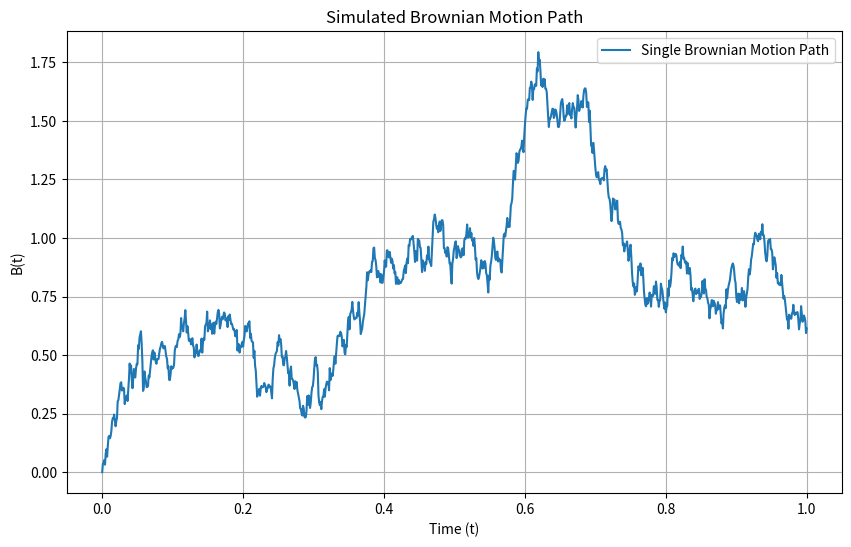
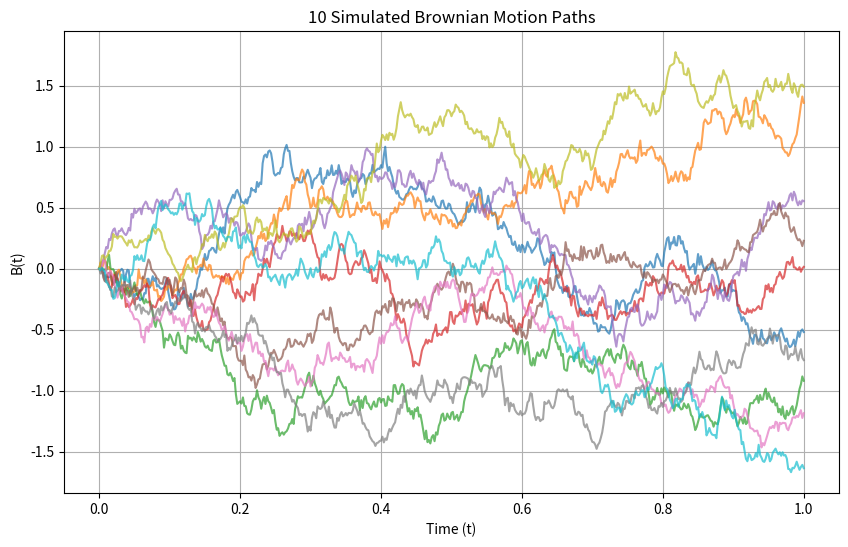
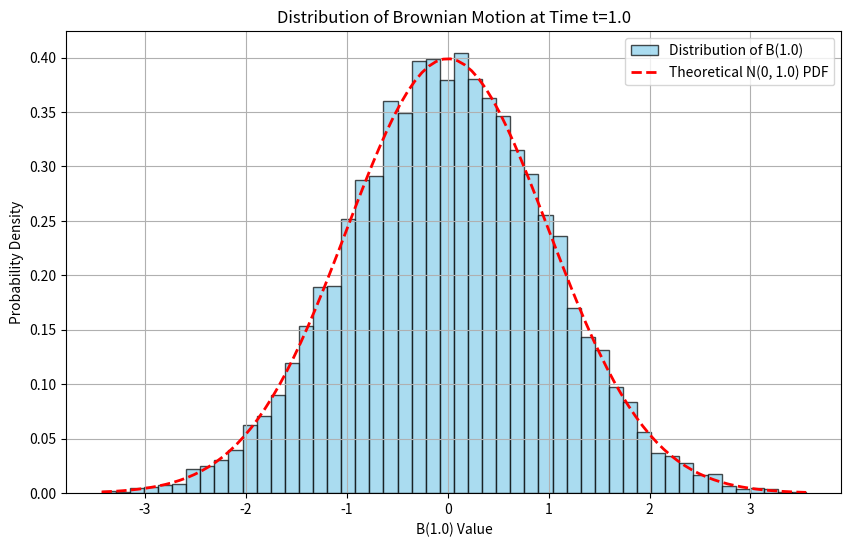

Here is the Python script that generated these plots, in order:
import numpy as np
import matplotlib.pyplot as plt

# --- Brownian Motion (Wiener Process) Simulation ---

def simulate_brownian_motion(num_steps, time_horizon, initial_value=0.0):
    """
    Simulates a standard Brownian Motion (Wiener Process) from scratch.

    A Brownian Motion B(t) is characterized by:
    1. B(0) = 0 (or some initial_value).
    2. Independent increments: B(t) - B(s) is independent of B(u) - B(v) for non-overlapping intervals.
    3. Stationary increments: B(t) - B(s) has the same distribution as B(t-s) - B(0).
    4. Normal increments: B(t) - B(s) follows a normal distribution with mean 0 and variance (t-s).
       Specifically, B(t) - B(s) ~ N(0, t-s).

    Args:
        num_steps (int): The number of discrete steps in the simulation.
        time_horizon (float): The total time period over which to simulate (e.g., 1.0 for one year).
        initial_value (float): The starting value of the Brownian Motion. Default is 0.

    Returns:
        tuple: A tuple containing:
            - time_points (numpy.ndarray): Array of time points.
            - brownian_path (numpy.ndarray): Array of the simulated Brownian Motion path.
    """
    if num_steps <= 0:
        raise ValueError("Number of steps must be positive.")
    
    if time_horizon <= 0:
        raise ValueError("Time horizon must be positive.")

    dt = time_horizon / num_steps
    time_points = np.linspace(0, time_horizon, num_steps + 1)
    brownian_path = np.zeros(num_steps + 1)
    brownian_path[0] = initial_value

    # Simulate increments using standard normal random variables
    # dWt = Z * sqrt(dt), where Z ~ N(0, 1)
    # W(t+dt) = W(t) + dWt
    for i in range(1, num_steps + 1):
        # Generate a random sample from a standard normal distribution (mean=0, std_dev=1)
        # This is a core component of Brownian Motion, representing the random "shock".
        dW = np.random.normal(0, 1) * np.sqrt(dt)
        brownian_path[i] = brownian_path[i-1] + dW

    return time_points, brownian_path

# --- Example Usage ---
if __name__ == "__main__":
    # Simulate a single path
    num_steps_single = 1000
    time_horizon_single = 1.0 # 1 year
    time_points_single, path_single = simulate_brownian_motion(num_steps_single, time_horizon_single)

    plt.figure(figsize=(10, 6))
    plt.plot(time_points_single, path_single, label='Single Brownian Motion Path')
    plt.title('Simulated Brownian Motion Path')
    plt.xlabel('Time (t)')
    plt.ylabel('B(t)')
    plt.grid(True)
    plt.legend()
    plt.show()

    # Simulate multiple paths to observe properties (e.g., spread over time)
    num_paths_multiple = 10
    num_steps_multiple = 500
    time_horizon_multiple = 1.0

    plt.figure(figsize=(10, 6))
    for _ in range(num_paths_multiple):
        time_points_multiple, path_multiple = simulate_brownian_motion(num_steps_multiple, time_horizon_multiple)
        plt.plot(time_points_multiple, path_multiple, alpha=0.7) # alpha for transparency

    plt.title(f'{num_paths_multiple} Simulated Brownian Motion Paths')
    plt.xlabel('Time (t)')
    plt.ylabel('B(t)')
    plt.grid(True)
    plt.show()

    # Demonstrate the normal distribution of B(t) at a fixed time T
    num_simulations_dist = 10000
    fixed_time_T = 1.0 # At t=1, B(1) should be N(0, 1)
    end_values = []
    for _ in range(num_simulations_dist):
        _, path = simulate_brownian_motion(100, fixed_time_T) # 100 steps for each path
        end_values.append(path[-1])

    plt.figure(figsize=(10, 6))
    plt.hist(end_values, bins=50, density=True, alpha=0.7, color='skyblue', edgecolor='black',
             label=f'Distribution of B({fixed_time_T})')
    # Overlay a theoretical normal distribution curve
    from scipy.stats import norm
    x = np.linspace(min(end_values), max(end_values), 100)
    plt.plot(x, norm.pdf(x, loc=0, scale=np.sqrt(fixed_time_T)), 'r--', linewidth=2,
             label=f'Theoretical N(0, {fixed_time_T}) PDF')
    plt.title(f'Distribution of Brownian Motion at Time t={fixed_time_T}')
    plt.xlabel(f'B({fixed_time_T}) Value')
    plt.ylabel('Probability Density')
    plt.legend()
    plt.grid(True)
    plt.show()
